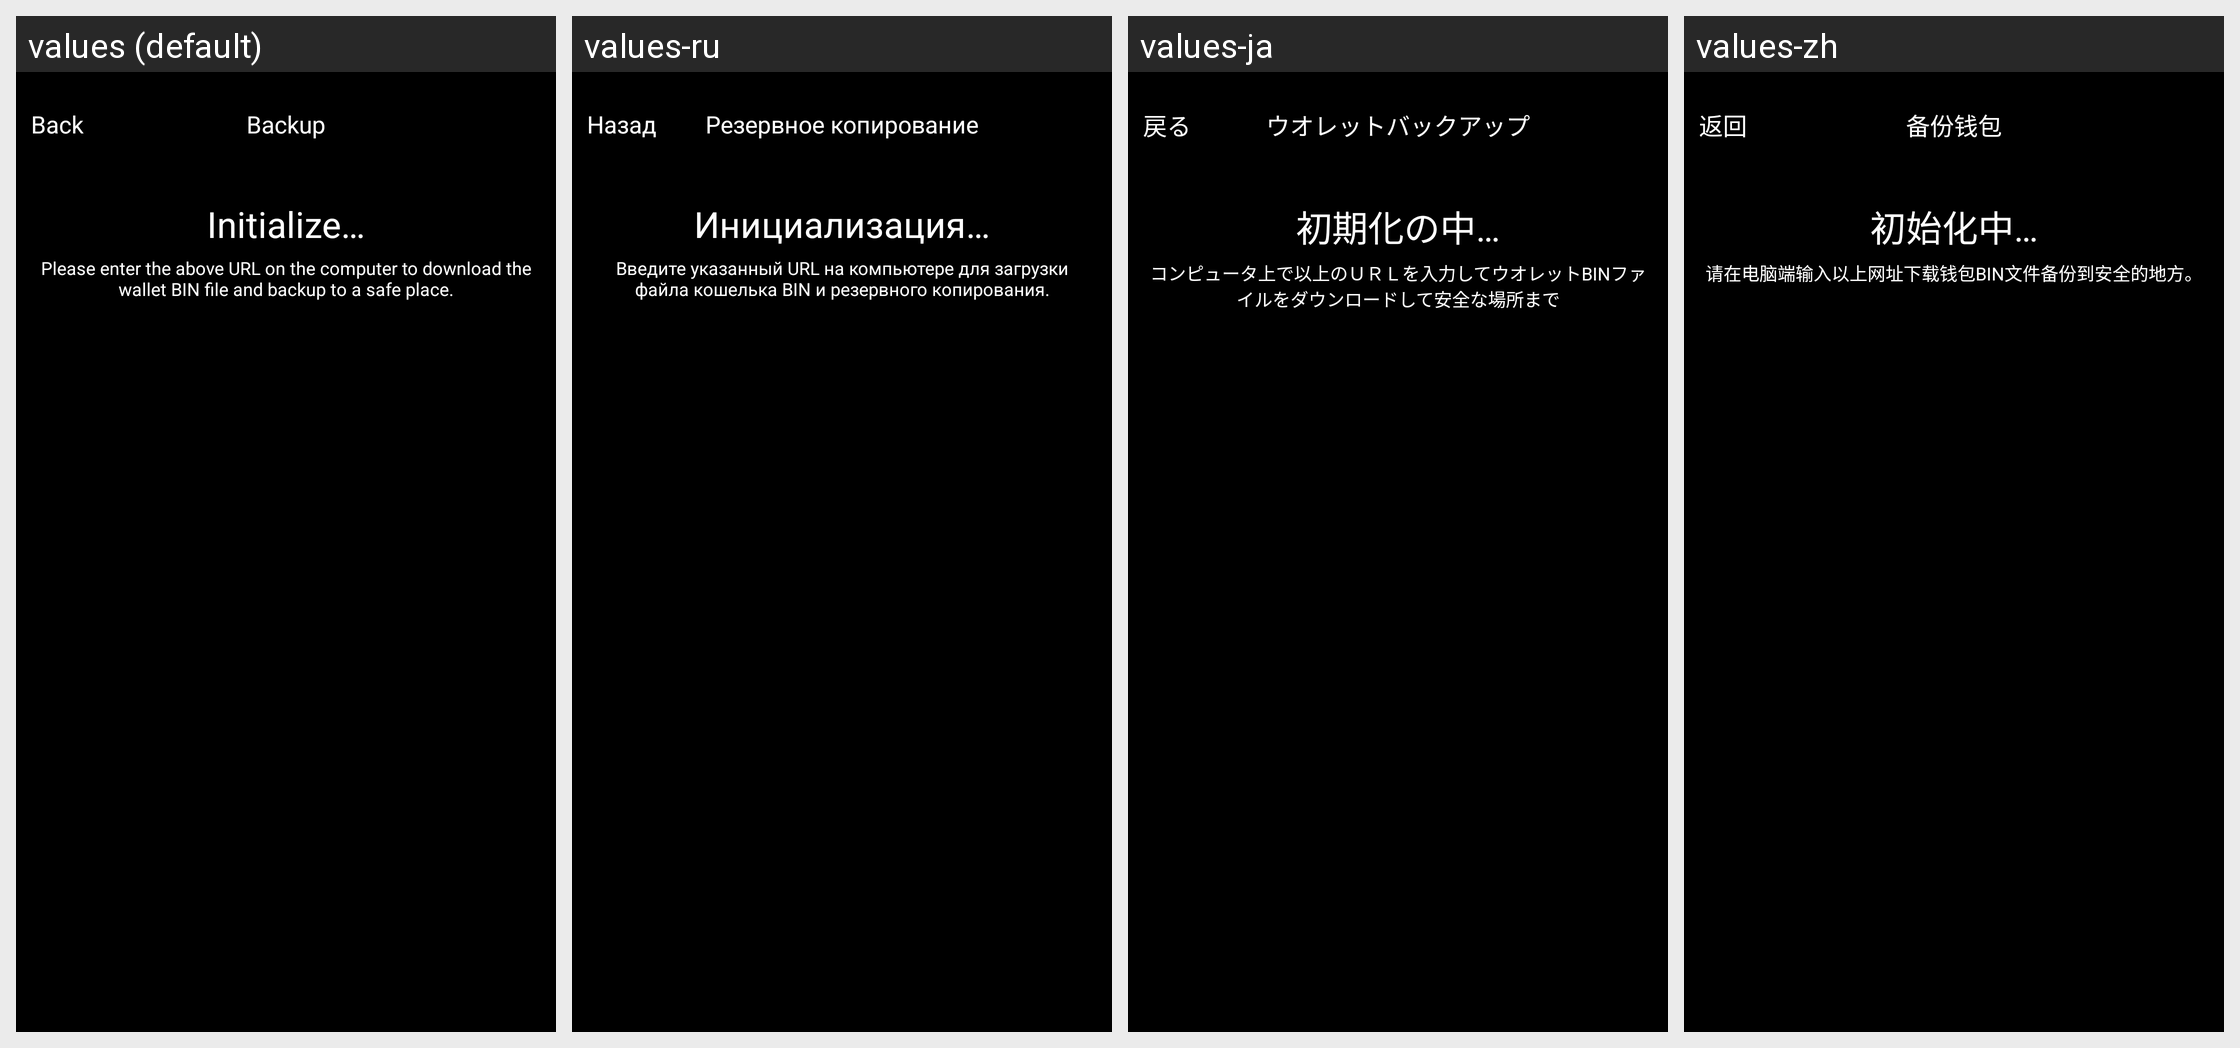

Translations of the strings shown on this Android screen, per locale in the grid:
Android screen res/layout/activity_wallet_backup.xml rendered under 4 locales, left to right: values (default), values-ru, values-ja, values-zh. Device: Nexus 5 (rendered at 1080×1920; each locale shown at half size, 540×960, under a caption strip naming it); theme AppTheme.
Strings drawn on this screen, with the default value and each locale's value (text and hints the layout hard-codes, and strings that could not be matched under every locale, appear in the picture but are not listed):

kBtnBack
  values: Back
  values-ru: Назад
  values-ja: 戻る
  values-zh: 返回

kVcTitleBackupWallet
  values: Backup
  values-ru: Резервное копирование
  values-ja: ウオレットバックアップ
  values-zh: 备份钱包

kTipsInitialize
  values: Initialize…
  values-ru: Инициализация…
  values-ja: 初期化の中…
  values-zh: 初始化中…

kBackupPleaseInputURL
  values: Please enter the above URL on the computer to download the wallet BIN file and backup to a safe place.
  values-ru: Введите указанный URL на компьютере для загрузки файла кошелька BIN и резервного копирования.
  values-ja: コンピュータ上で以上のＵＲＬを入力してウオレットBINファイルをダウンロードして安全な場所まで
  values-zh: 请在电脑端输入以上网址下载钱包BIN文件备份到安全的地方。
